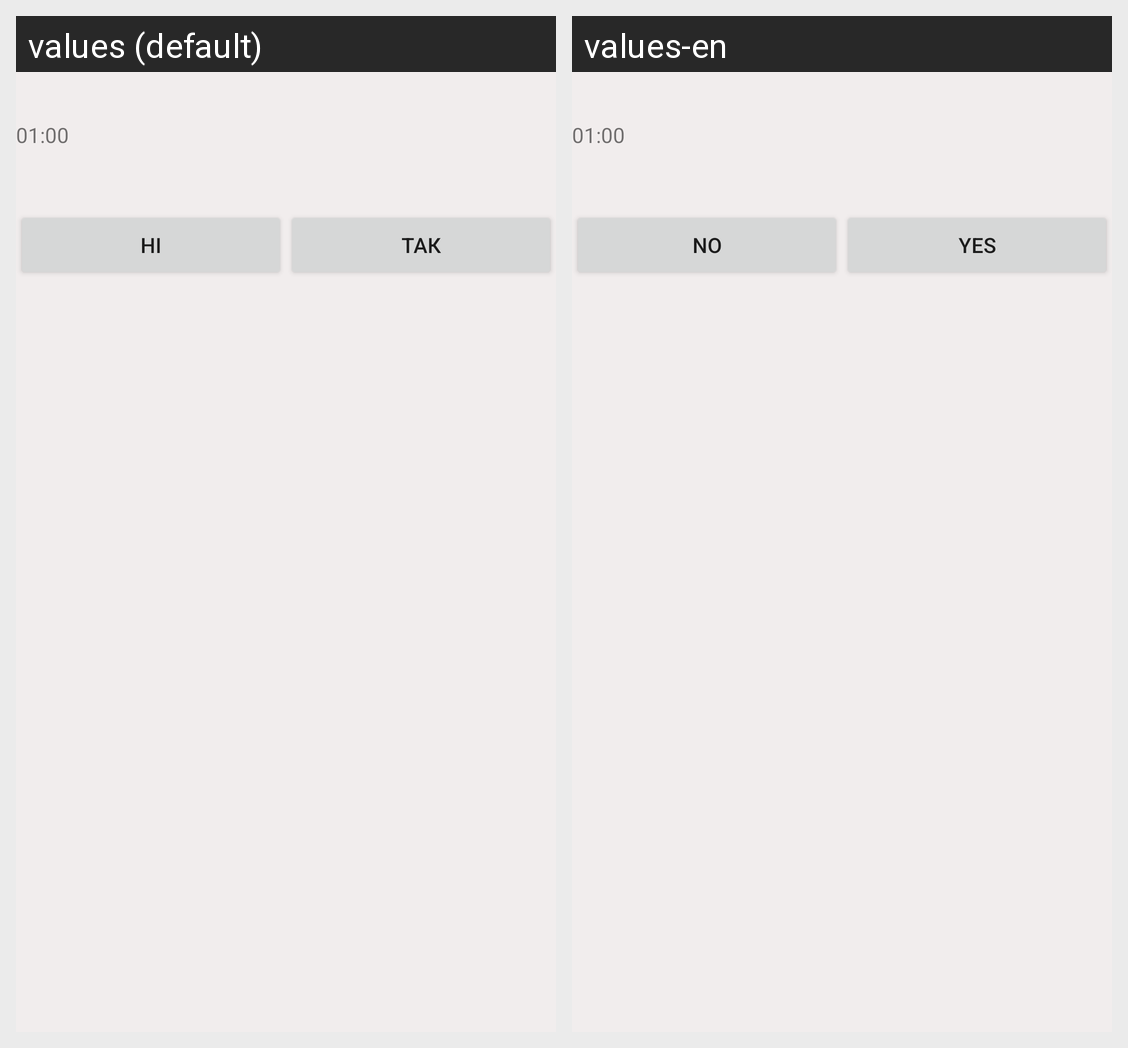

Strings drawn on this Android screen and how each of the app's shown locales translates them:
Android screen res/layout/kvitnyk_recyclerview_activity.xml rendered under 2 locales, left to right: values (default), values-en. Device: Nexus 5 (rendered at 1080×1920; each locale shown at half size, 540×960, under a caption strip naming it); theme Theme.BrainTrainers.
Strings drawn on this screen, with the default value and each locale's value (text and hints the layout hard-codes, and strings that could not be matched under every locale, appear in the picture but are not listed):

btn_no
  values: ні
  values-en: No

btn_yes
  values: так
  values-en: Yes
